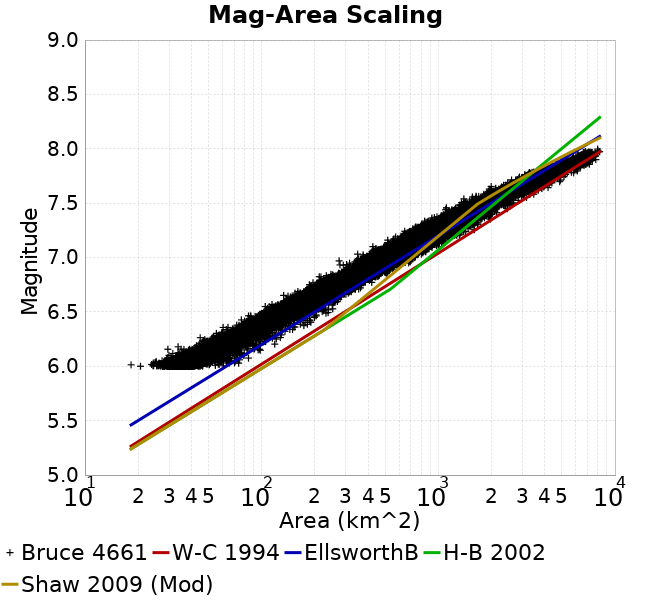

Data behind this chart, as committed beside it:
Magnitude, Mean, Standard Deviation, 0.0 fractile, 0.025 fractile, 0.16 fractile, 0.5 fractile, 0.84 fractile, 0.975 fractile, 1.0 fractile
6.05, 39.96, 5.281, 18.25, 30.87, 35.05, 39.34, 44.93, 50.54, 84.32
6.15, 53.55, 7.003, 29.47, 41.41, 46.79, 53.22, 60.41, 67.65, 98.34
6.25, 71.92, 9.431, 44.7, 54.91, 62.8, 71.46, 81.32, 91.08, 129.1
6.35, 95.54, 12.5, 55.44, 73.54, 83.43, 94.85, 108, 120.7, 181.7
6.45, 126, 17.61, 76.84, 94.05, 108.9, 124.8, 143.4, 161.4, 237.9
6.55, 165, 22.83, 104.9, 124.4, 141.9, 163.6, 188.1, 210.3, 268.5
6.65, 215.6, 29.51, 133.3, 160.9, 185.9, 214.4, 246.3, 274.9, 321.6
6.75, 281.3, 37.15, 180.6, 212.9, 243.7, 279.6, 318.5, 358.3, 420.3
6.85, 367, 47.58, 212, 283.9, 318.1, 365.9, 414.1, 465.9, 552.2
6.95, 470, 63.56, 274.6, 357.9, 407.2, 466.9, 532.9, 605.9, 732
7.05, 603, 83.63, 349.7, 447.2, 525.3, 596.4, 682.6, 791.7, 1002
7.15, 763.8, 117.7, 426.6, 582.5, 645.4, 747.7, 892.5, 1007, 1155
7.25, 991.4, 147.1, 633.5, 723.5, 852.7, 980.8, 1136, 1297, 1601
7.35, 1253, 185, 807.7, 966.1, 1075, 1223, 1448, 1658, 1984
7.45, 1641, 239.7, 1099, 1200, 1389, 1639, 1888, 2115, 2611
7.55, 2150, 288.2, 1353, 1618, 1906, 2124, 2422, 2779, 3474
7.65, 2888, 457.5, 1921, 2130, 2449, 2835, 3297, 3937, 4867
7.75, 3868, 551.6, 2599, 2992, 3307, 3806, 4433, 5059, 6131
7.85, 5483, 801, 3712, 4091, 4716, 5345, 6399, 6957, 7445
7.95, 6835, 452.4, 5483, 5795, 6393, 6828, 7229, 7777, 8190
8.05, NaN, NaN, NaN, NaN, NaN, NaN, NaN, NaN, NaN
8.15, NaN, NaN, NaN, NaN, NaN, NaN, NaN, NaN, NaN
8.25, NaN, NaN, NaN, NaN, NaN, NaN, NaN, NaN, NaN
8.35, NaN, NaN, NaN, NaN, NaN, NaN, NaN, NaN, NaN
8.45, NaN, NaN, NaN, NaN, NaN, NaN, NaN, NaN, NaN
8.55, NaN, NaN, NaN, NaN, NaN, NaN, NaN, NaN, NaN
8.65, NaN, NaN, NaN, NaN, NaN, NaN, NaN, NaN, NaN
8.75, NaN, NaN, NaN, NaN, NaN, NaN, NaN, NaN, NaN
8.85, NaN, NaN, NaN, NaN, NaN, NaN, NaN, NaN, NaN
8.95, NaN, NaN, NaN, NaN, NaN, NaN, NaN, NaN, NaN
